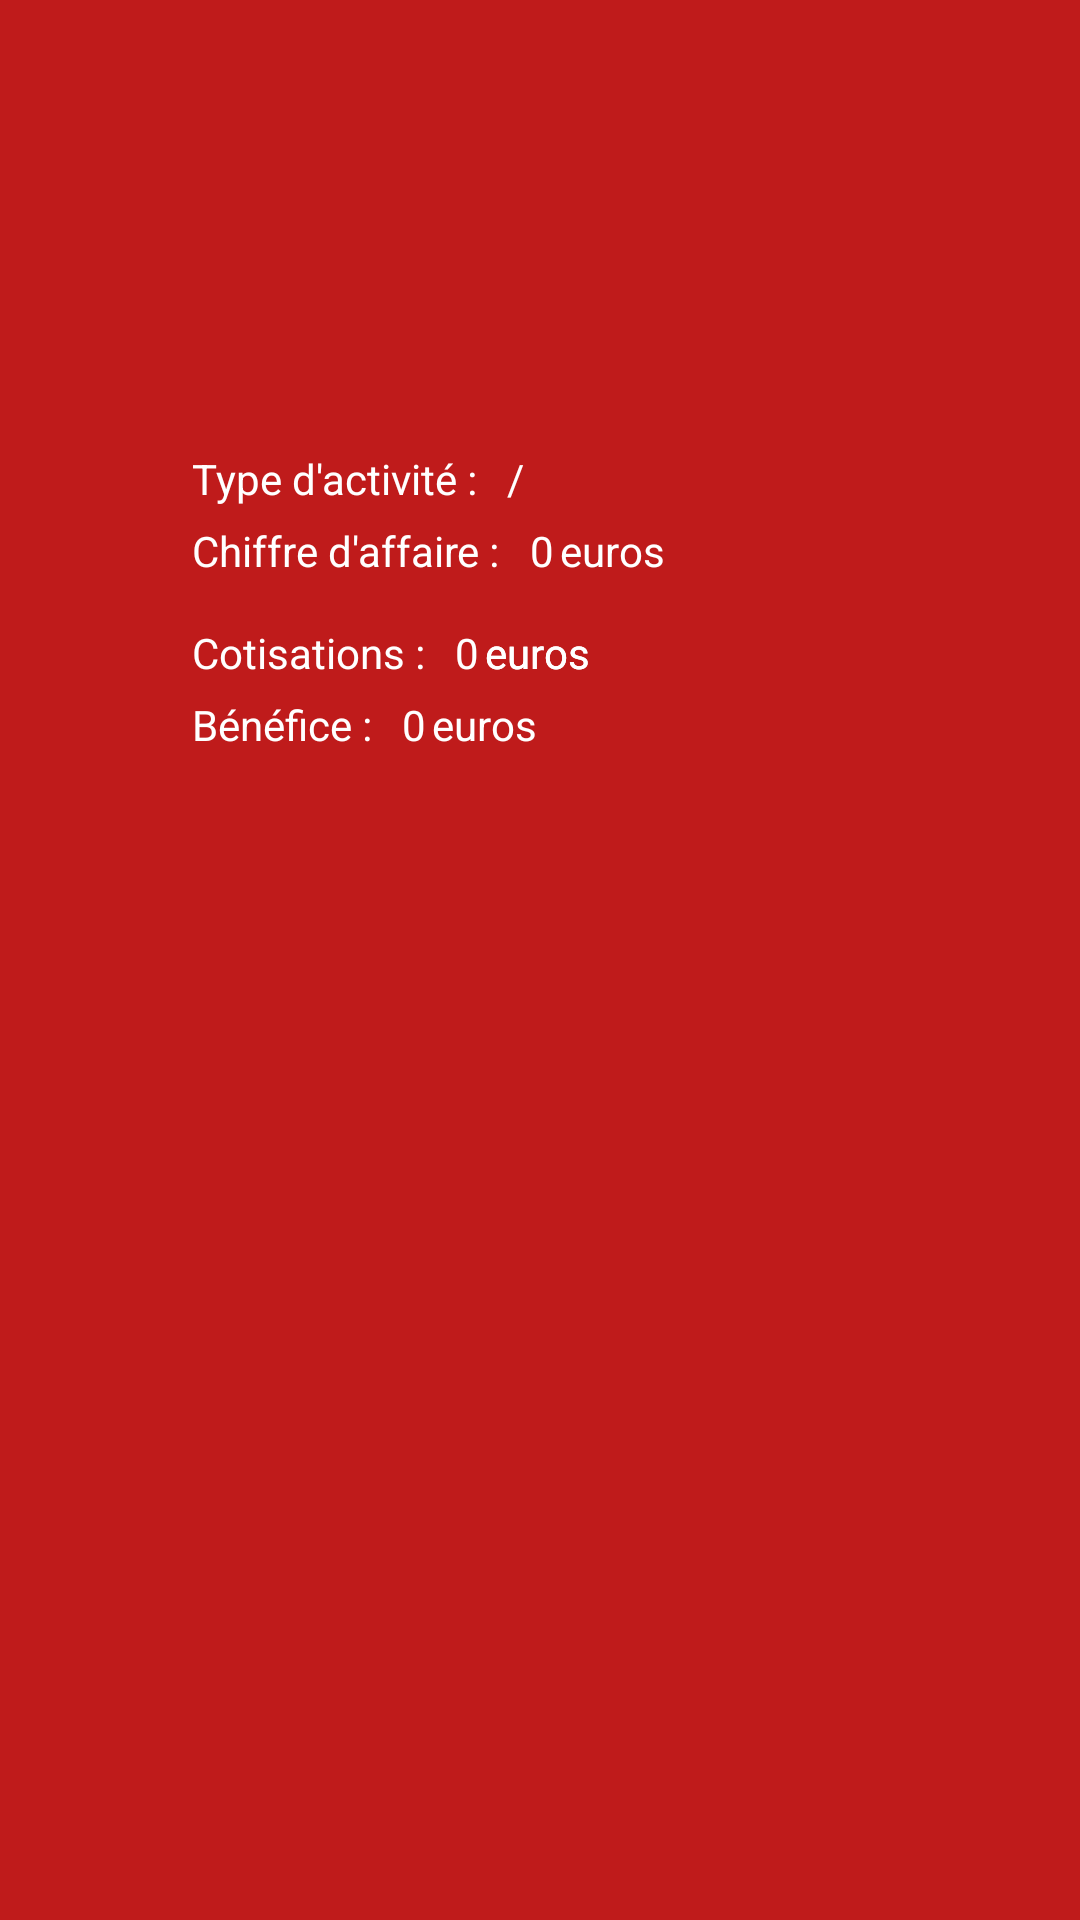

Produce the Android XML layout that renders to this screen, including the resource entries it uses.
<!-- AndroidManifest.xml: application theme Theme.TP1 -->
<!-- res/layout/activity_calcul_result.xml -->
<?xml version="1.0" encoding="utf-8"?>
<androidx.constraintlayout.widget.ConstraintLayout
    xmlns:android="http://schemas.android.com/apk/res/android"
    xmlns:app="http://schemas.android.com/apk/res-auto"
    xmlns:tools="http://schemas.android.com/tools"
    android:background="@color/red"
    android:layout_width="match_parent"
    android:layout_height="match_parent">

    <TextView
        android:id="@+id/textView"
        android:layout_width="wrap_content"
        android:layout_height="wrap_content"
        android:layout_marginStart="64dp"
        android:layout_marginTop="150dp"
        android:text="@string/calcul_type_d_activite"
        android:textColor="@color/white"
        app:layout_constraintStart_toStartOf="parent"
        app:layout_constraintTop_toTopOf="parent" />

    <TextView
        android:id="@+id/textView2"
        android:layout_width="wrap_content"
        android:layout_height="wrap_content"
        android:layout_marginStart="64dp"
        android:layout_marginTop="5dp"
        android:text="@string/calcul_chiffre_d_affaire"
        android:textColor="@color/white"
        app:layout_constraintStart_toStartOf="parent"
        app:layout_constraintTop_toBottomOf="@+id/textView" />

    <TextView
        android:id="@+id/textView3"
        android:layout_width="wrap_content"
        android:layout_height="wrap_content"
        android:layout_marginStart="64dp"
        android:layout_marginTop="15dp"
        android:textColor="@color/white"
        android:text="@string/calcul_cotisations"
        app:layout_constraintStart_toStartOf="parent"
        app:layout_constraintTop_toBottomOf="@+id/textView2" />

    <TextView
        android:id="@+id/textView6"
        android:layout_width="wrap_content"
        android:layout_height="wrap_content"
        android:layout_marginStart="64dp"
        android:layout_marginTop="5dp"
        android:textColor="@color/white"
        android:text="@string/calcul_benefice"
        app:layout_constraintStart_toStartOf="parent"
        app:layout_constraintTop_toBottomOf="@+id/textView3" />

    <TextView
        android:id="@+id/tv_benefice"
        android:layout_width="wrap_content"
        android:layout_height="wrap_content"
        android:textColor="@color/white"
        android:layout_marginStart="10dp"
        android:layout_marginTop="5dp"
        android:text="@string/_0_exemple"
        app:layout_constraintStart_toEndOf="@+id/textView6"
        app:layout_constraintTop_toBottomOf="@+id/textView3" />

    <TextView
        android:id="@+id/tv_contribution"
        android:layout_width="wrap_content"
        android:layout_height="wrap_content"
        android:textColor="@color/white"
        android:layout_marginStart="10dp"
        android:layout_marginTop="15dp"
        android:text="@string/_0_exemple"
        app:layout_constraintStart_toEndOf="@+id/textView3"
        app:layout_constraintTop_toBottomOf="@+id/textView2" />

    <TextView
        android:id="@+id/tv_sale_revenu"
        android:layout_width="wrap_content"
        android:layout_height="wrap_content"
        android:textColor="@color/white"
        android:layout_marginStart="10dp"
        android:layout_marginTop="5dp"
        android:text="@string/_0_exemple"
        app:layout_constraintStart_toEndOf="@+id/textView2"
        app:layout_constraintTop_toBottomOf="@+id/textView" />

    <TextView
        android:id="@+id/tv_activity_type"
        android:layout_width="wrap_content"
        android:layout_height="wrap_content"
        android:textColor="@color/white"
        android:layout_marginStart="10dp"
        android:layout_marginTop="150dp"
        android:text="@string/aucun"
        app:layout_constraintStart_toEndOf="@+id/textView"
        app:layout_constraintTop_toTopOf="parent" />

    <TextView
        android:id="@+id/textView7"
        android:layout_width="wrap_content"
        android:layout_height="wrap_content"
        android:layout_marginStart="2dp"
        android:layout_marginTop="5dp"
        android:textColor="@color/white"
        android:text="@string/euros"
        app:layout_constraintStart_toEndOf="@+id/tv_benefice"
        app:layout_constraintTop_toBottomOf="@+id/tv_contribution" />

    <TextView
        android:id="@+id/textView9"
        android:layout_width="wrap_content"
        android:layout_height="19dp"
        android:layout_marginStart="2dp"
        android:layout_marginTop="15dp"
        android:textColor="@color/white"
        android:text="@string/euros"
        app:layout_constraintStart_toEndOf="@+id/tv_contribution"
        app:layout_constraintTop_toBottomOf="@+id/textView2" />

    <TextView
        android:id="@+id/textView10"
        android:layout_width="wrap_content"
        android:layout_height="19dp"
        android:layout_marginTop="15dp"
        android:text="@string/euros"
        android:textColor="@color/white"
        app:layout_constraintStart_toStartOf="@+id/textView9"
        app:layout_constraintTop_toBottomOf="@+id/textView2" />

    <TextView
        android:id="@+id/textView11"
        android:layout_width="wrap_content"
        android:layout_height="wrap_content"
        android:layout_marginStart="2dp"
        android:layout_marginTop="5dp"
        android:textColor="@color/white"
        android:text="@string/euros"
        app:layout_constraintStart_toEndOf="@+id/tv_sale_revenu"
        app:layout_constraintTop_toBottomOf="@+id/textView" />
</androidx.constraintlayout.widget.ConstraintLayout>
<!-- resources referenced by this layout -->
<resources>
  <color name="red">#BF1B1B</color>
  <color name="white">#FFFFFFFF</color>
  <string name="_0_exemple">0</string>
  <string name="aucun">/</string>
  <string name="calcul_benefice">Bénéfice :</string>
  <string name="calcul_chiffre_d_affaire">Chiffre d\'affaire :</string>
  <string name="calcul_cotisations">Cotisations :</string>
  <string name="calcul_type_d_activite">Type d\'activité :</string>
  <string name="euros">euros</string>
  <style name="Theme.TP1" parent="Theme.MaterialComponents.DayNight.DarkActionBar">
          <item name="windowActionBar">false</item>
          <item name="windowNoTitle">true</item>
          <item name="android:windowFullscreen">true</item>
  
          
          <item name="colorPrimary">@color/red</item>
          <item name="colorPrimaryVariant">@color/purple_700</item>
          <item name="colorOnPrimary">@color/white</item>
          
          <item name="colorSecondary">#CCCCCC</item>
          <item name="colorSecondaryVariant">@color/teal_700</item>
          <item name="colorOnSecondary">@color/black</item>
          
          <item name="android:statusBarColor" tools:targetApi="l">?attr/colorPrimaryVariant</item>
          
      </style>
  <color name="purple_700">#FF3700B3</color>
  <color name="teal_700">#FF018786</color>
  <color name="black">#FF000000</color>
</resources>
